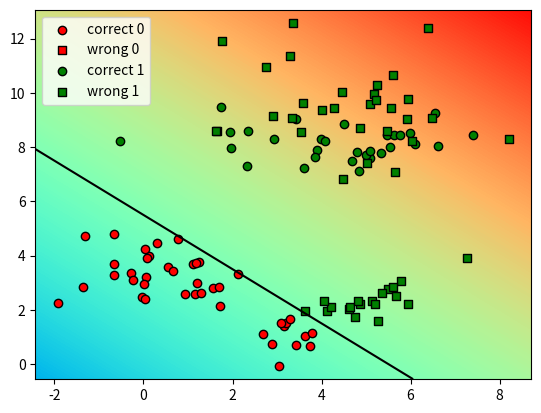

The script that saved this image:
import numpy as np
import matplotlib.pyplot as plt

SEED = 103
NUM_EXAMPLES = 30
CLASSES = 2
DISTRIBUTIONS = 4


def myDummyDecision(X):
    scores = X[:, 0] + X[:, 1] - 5
    return np.array(scores)


def plot_decision_boundary(X, pred_func, offset=0.5):
    # Set min and max values and give it some padding
    x_min, x_max = X[:, 0].min() - .5, X[:, 0].max() + .5
    y_min, y_max = X[:, 1].min() - .5, X[:, 1].max() + .5
    h = 0.01
    # Generate a grid of points with distance h between them
    xx, yy = np.meshgrid(np.arange(x_min, x_max, h), np.arange(y_min, y_max, h))
    # Predict the function value for the whole gid
    Z = pred_func(np.c_[xx.ravel(), yy.ravel()])
    Z = Z.reshape(xx.shape)
    # Plot the contour and training examples
    cmap = plt.get_cmap('rainbow')

    z_min, z_max = -np.abs(Z).max(), np.abs(Z).max()
    plt.contour(xx, yy, Z, colors='black', levels=[offset])
    plt.pcolormesh(xx, yy, Z, vmin=offset + z_min, vmax=offset + z_max, cmap=cmap)
    return


def graph_data(X, Y_, Y, special=[]):
    markers = ['s', 'o']

    correct_preds_indices = [i for i, (a, b) in enumerate(zip(Y_, Y)) if a == b and i not in special]
    wrong_preds_indices = [i for i, (a, b) in enumerate(zip(Y_, Y)) if a != b and i not in special]

    correct_preds_special_indices = [i for i, (a, b) in enumerate(zip(Y_, Y)) if a == b and i in special]
    wrong_preds_special_indices = [i for i, (a, b) in enumerate(zip(Y_, Y)) if a != b and i in special]

    classes = max(int(max(Y_) + 1), int(max(Y) + 1))

    correct_all_indices = []
    wrong_all_indices = []
    correct_all_special_indices = []
    wrong_all_special_indices = []

    for cls in range(classes):
        correct_all_indices.append([a for a in correct_preds_indices if Y_[a] == cls])
        wrong_all_indices.append([a for a in wrong_preds_indices if Y_[a] != cls])
        correct_all_special_indices.append([a for a in correct_preds_special_indices if Y_[a] == cls])
        wrong_all_special_indices.append([a for a in wrong_preds_special_indices if Y_[a] != cls])

    colors = ['red']
    if classes == 2:
        colors = ['red', 'green']
    elif classes == 3:
        colors = ['red', 'green', 'blue']

    for cls in range(classes):
        plt.scatter(X[correct_all_indices[cls]][:, 0], X[correct_all_indices[cls]][:, 1], edgecolor='black',
                    marker=markers[1], c=colors[cls], label="correct {0}".format(cls))
        plt.scatter(X[wrong_all_indices[cls]][:, 0], X[wrong_all_indices[cls]][:, 1], edgecolor='black',
                    marker=markers[0], c=colors[cls], label="wrong {0}".format(cls))
        plt.scatter(X[correct_all_special_indices[cls]][:, 0], X[correct_all_special_indices[cls]][:, 1],
                    edgecolor='black', c=colors[cls], marker=markers[1], s=60)
        plt.scatter(X[wrong_all_special_indices[cls]][:, 0], X[wrong_all_special_indices[cls]][:, 1], edgecolor='black',
                    marker=markers[0], s=60, c=colors[cls])

    plt.legend(loc="upper left")

    # show the results
    plt.show()


def sample_gmm_2d(K, C, N):
    distributions = [Random2DGaussian() for _ in range(K)]
    datasets = [distribution.get_sample(N) for distribution in distributions]

    Y = []
    for i, dataset in enumerate(datasets):
        # get a random class for each distribution sample
        y = np.random.randint(0, high=C)
        Y += [y for _ in range(len(dataset))]
    X = np.concatenate(datasets)
    return np.array(X), np.reshape(np.array(Y), [K*N, -1])


class Random2DGaussian(object):
    def __init__(self):
        self.min_x = 0
        self.min_y = 0
        self.max_x = 10
        self.max_y = 10

        self.mean_x = (self.max_x - self.min_x) * np.random.random_sample() + self.min_x
        self.mean_y = (self.max_y - self.min_y) * np.random.random_sample() + self.min_y

        self.mean = [self.mean_x, self.mean_y]

        self.eigval_x = (np.random.random_sample() * (self.max_x - self.min_x) / 5) ** 2
        self.eigval_y = (np.random.random_sample() * (self.max_y - self.min_y) / 5) ** 2
        self.D = np.matrix([[self.eigval_x, 0], [0, self.eigval_y]])

        self.phi = 360 * np.random.random_sample()
        self.R = np.matrix([[np.cos(self.phi), -1 * np.sin(self.phi)], [np.sin(self.phi), np.cos(self.phi)]])

        self.cov = np.matmul(np.matmul(self.R.T, self.D), self.R)

    def get_sample(self, n):
        return np.random.multivariate_normal(self.mean, self.cov, size=n)


if __name__ == "__main__":
    np.random.seed(SEED)

    # get the training dataset
    X, Y_ = sample_gmm_2d(DISTRIBUTIONS, CLASSES, NUM_EXAMPLES)

    # get the class predictions
    Y = np.array([0 if score < 0.5 else 1 for score in myDummyDecision(X)])

    bbox = (np.min(X, axis=0), np.max(X, axis=0))
    plot_decision_boundary(X, lambda x: myDummyDecision(x))

    # graph the data points
    graph_data(X, Y_, Y)
    plt.plot()